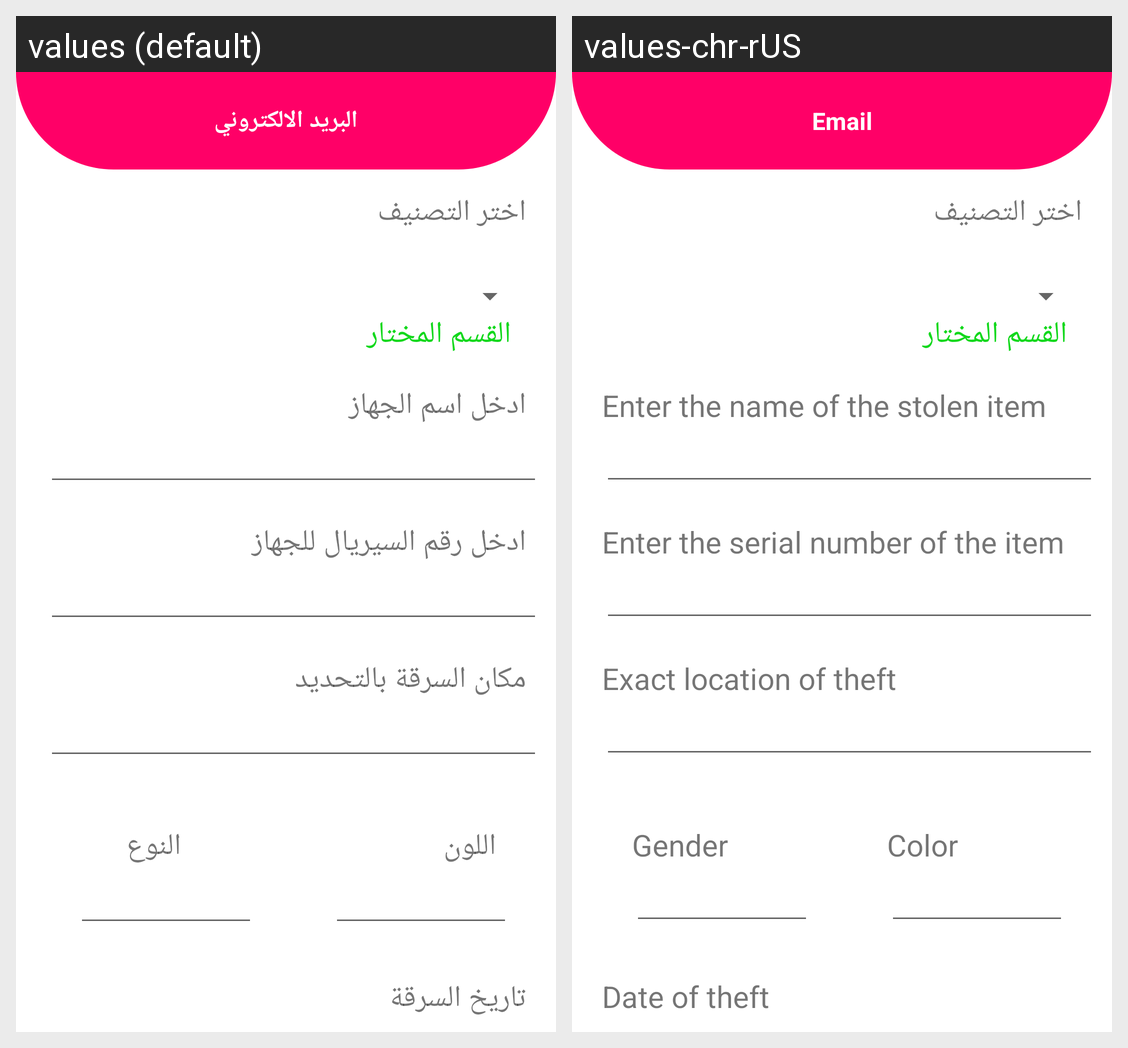

For this localized Android screen grid, give each drawn string resource with its value in every locale shown.
Android screen res/layout/fragment_add_lost.xml rendered under 2 locales, left to right: values (default), values-chr-rUS. Device: Nexus 5 (rendered at 1080×1920; each locale shown at half size, 540×960, under a caption strip naming it); theme Theme.FindMyThings.
Strings drawn on this screen, with the default value and each locale's value (text and hints the layout hard-codes, and strings that could not be matched under every locale, appear in the picture but are not listed):

userEmail
  values: البريد الالكتروني
  values-chr-rUS: Email

name_of_lost_thing
  values: ادخل اسم الجهاز
  values-chr-rUS: Enter the name of the stolen item

serialNumer_of_lost_thing
  values: ادخل رقم السيريال للجهاز
  values-chr-rUS: Enter the serial number of the item

place_ofStolen_lost_thing
  values: مكان السرقة بالتحديد
  values-chr-rUS: Exact location of theft

color_ofStolen_lost_thing
  values: اللون
  values-chr-rUS: Color

type
  values: النوع
  values-chr-rUS: Gender

date_ofStolen_lost_thing
  values: تاريخ السرقة
  values-chr-rUS: Date of theft
